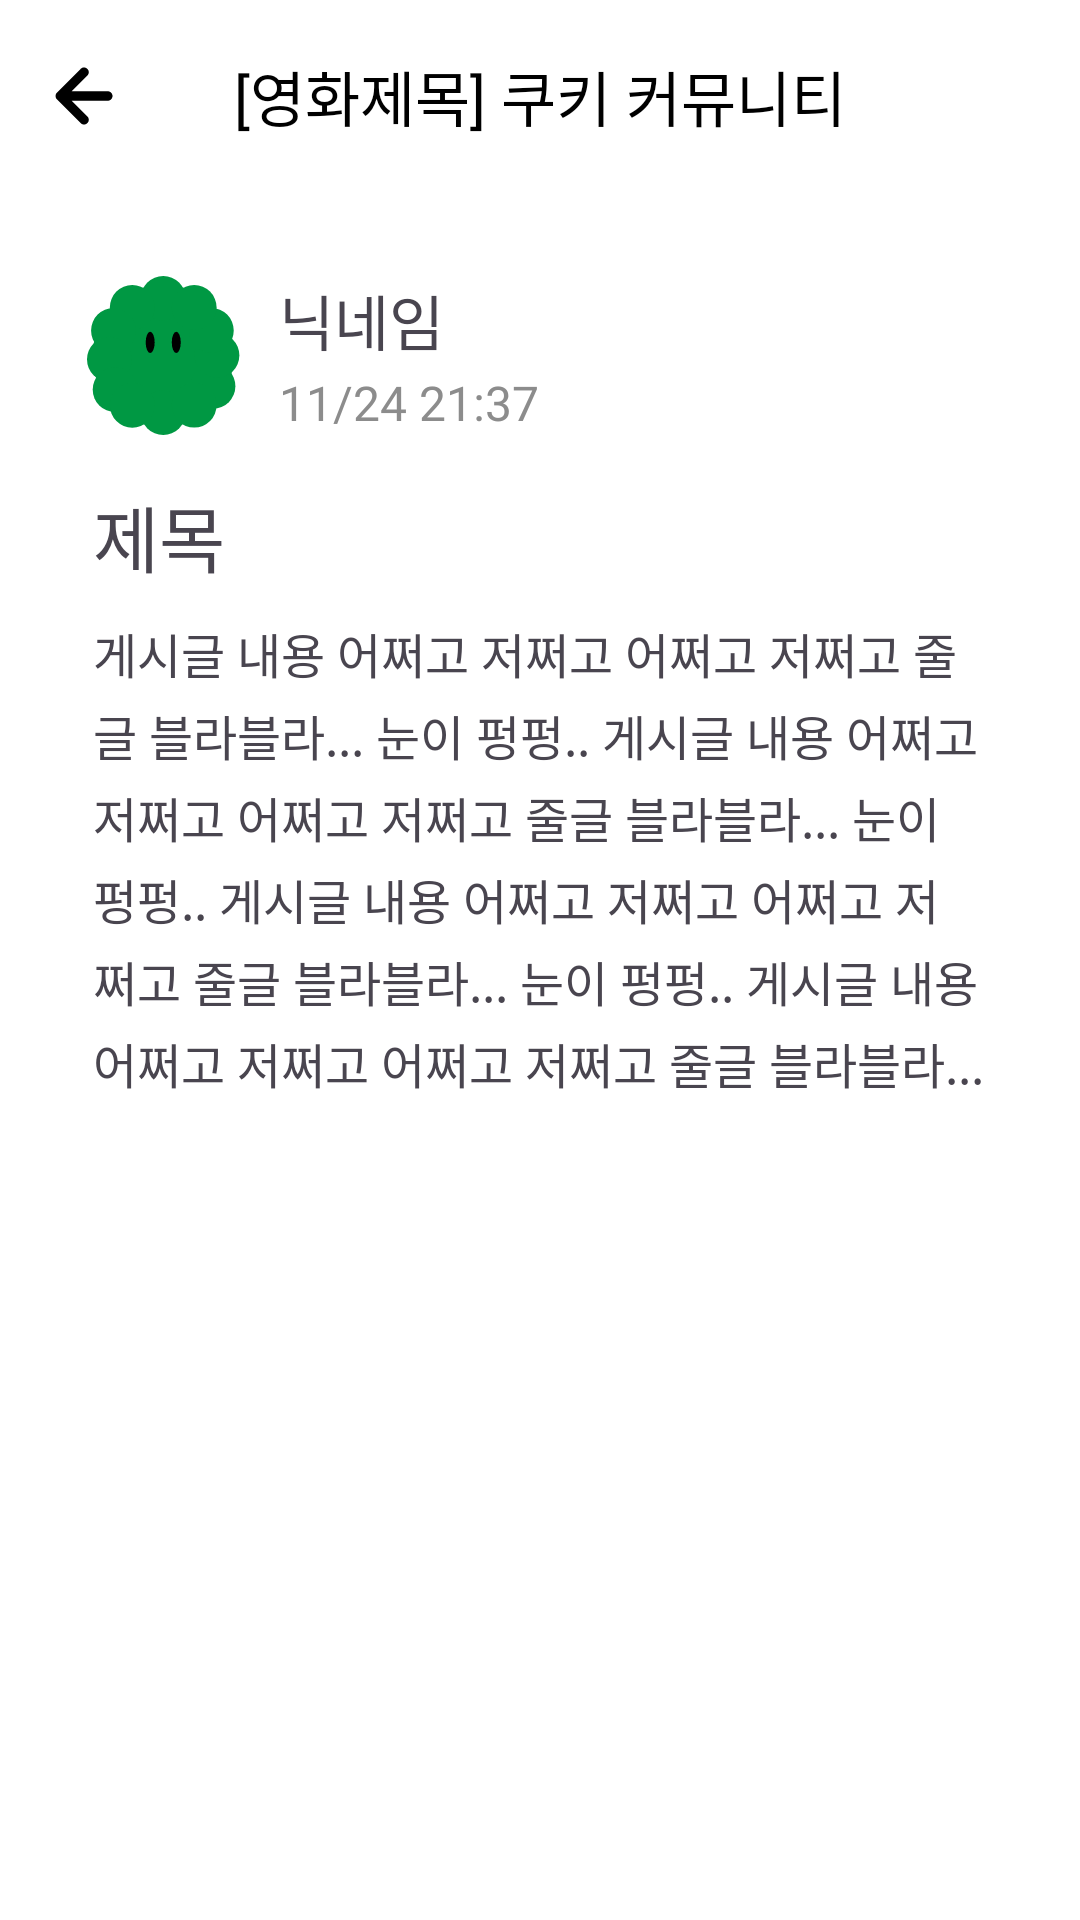

Layout XML and referenced resources for this Android screen:
<!-- AndroidManifest.xml: application theme Theme.CookieTime -->
<!-- res/layout/activity_post.xml -->
<?xml version="1.0" encoding="utf-8"?>
<androidx.constraintlayout.widget.ConstraintLayout xmlns:android="http://schemas.android.com/apk/res/android"
    xmlns:app="http://schemas.android.com/apk/res-auto"
    xmlns:tools="http://schemas.android.com/tools"
    android:id="@+id/main"
    android:layout_width="match_parent"
    android:layout_height="match_parent"
    android:background="@color/white"
    tools:context=".presentation.community.comments.CommentsActivity">

    <androidx.appcompat.widget.Toolbar
        android:id="@+id/toolbar"
        android:layout_width="match_parent"
        android:layout_height="wrap_content"
        app:layout_constraintEnd_toEndOf="parent"
        app:layout_constraintHorizontal_bias="0.0"
        app:layout_constraintStart_toStartOf="parent"
        app:layout_constraintTop_toTopOf="parent"
        app:navigationIcon="@drawable/uil_arrow_left">

        <TextView
            android:id="@+id/toolbar_title_textview"
            style="@style/navigation"
            android:layout_width="wrap_content"
            android:layout_height="wrap_content"
            android:layout_gravity="center"
            android:text="[영화제목] 쿠키 커뮤니티" />

    </androidx.appcompat.widget.Toolbar>

    <androidx.constraintlayout.widget.ConstraintLayout
        android:id="@+id/post_viewgroup"
        android:layout_width="match_parent"
        android:layout_height="306dp"
        app:layout_constraintEnd_toEndOf="parent"
        app:layout_constraintStart_toStartOf="parent"
        app:layout_constraintTop_toBottomOf="@+id/toolbar">

        <ImageView
            android:id="@+id/app_icon_imageview"
            android:layout_width="61dp"
            android:layout_height="53dp"
            android:layout_marginStart="24dp"
            android:layout_marginTop="28dp"
            android:src="@drawable/cookie_time_icon"
            app:layout_constraintStart_toStartOf="parent"
            app:layout_constraintTop_toTopOf="parent" />

        <TextView
            android:id="@id/nickname_textview"
            android:layout_width="wrap_content"
            android:layout_height="wrap_content"
            android:layout_marginStart="8dp"
            android:fontFamily="@font/pretendard_bold"
            android:text="닉네임"
            android:textSize="20dp"
            app:layout_constraintStart_toEndOf="@id/app_icon_imageview"
            app:layout_constraintTop_toTopOf="@id/app_icon_imageview" />

        <TextView
            android:id="@+id/timestamp_textview"
            android:layout_width="wrap_content"
            android:layout_height="wrap_content"
            android:layout_marginStart="8dp"
            android:fontFamily="@font/pretendard_medium"
            android:text="11/24 21:37"
            android:textColor="#8C8C8C"
            android:textSize="16dp"
            app:layout_constraintBottom_toBottomOf="@id/app_icon_imageview"
            app:layout_constraintStart_toEndOf="@id/app_icon_imageview" />

        <androidx.constraintlayout.widget.ConstraintLayout
            android:layout_width="match_parent"
            android:layout_height="0dp"
            app:layout_constraintBottom_toBottomOf="parent"
            app:layout_constraintTop_toBottomOf="@id/timestamp_textview">

            <TextView
                android:id="@+id/title_textview"
                android:layout_width="0dp"
                android:layout_height="wrap_content"
                android:layout_marginStart="31dp"
                android:layout_marginTop="16dp"
                android:layout_marginEnd="31dp"
                android:fontFamily="@font/pretendard_bold"
                android:text="제목"
                android:textSize="24dp"
                app:layout_constraintEnd_toEndOf="parent"
                app:layout_constraintHorizontal_bias="0.0"
                app:layout_constraintStart_toStartOf="parent"
                app:layout_constraintTop_toTopOf="parent" />

            <TextView
                android:id="@+id/content_textview"
                android:layout_width="0dp"
                android:layout_height="wrap_content"
                android:layout_marginTop="10dp"
                android:fontFamily="@font/pretendard_regular"
                android:lineSpacingExtra="4dp"
                android:text="게시글 내용 어쩌고 저쩌고 어쩌고 저쩌고 줄글 블라블라... 눈이 펑펑.. 게시글 내용 어쩌고 저쩌고 어쩌고 저쩌고 줄글 블라블라... 눈이 펑펑.. 게시글 내용 어쩌고 저쩌고 어쩌고 저쩌고 줄글 블라블라... 눈이 펑펑.. 게시글 내용 어쩌고 저쩌고 어쩌고 저쩌고 줄글 블라블라... 눈이 펑펑.."
                android:textSize="16dp"
                app:layout_constraintBottom_toBottomOf="parent"
                app:layout_constraintEnd_toEndOf="@id/title_textview"
                app:layout_constraintHorizontal_bias="0.0"
                app:layout_constraintStart_toStartOf="@id/title_textview"
                app:layout_constraintTop_toBottomOf="@id/title_textview"
                app:layout_constraintVertical_bias="0.0" />

            <View
                android:id="@+id/line"
                android:layout_width="match_parent"
                android:layout_height="1dp"
                android:layout_marginVertical="8dp"
                android:layout_marginTop="24dp"
                android:background="#A0A0A0"
                app:layout_constraintEnd_toEndOf="parent"
                app:layout_constraintHorizontal_bias="0.0"
                app:layout_constraintStart_toStartOf="parent"
                app:layout_constraintTop_toBottomOf="@+id/content_textview" />
        </androidx.constraintlayout.widget.ConstraintLayout>


    </androidx.constraintlayout.widget.ConstraintLayout>

    <androidx.recyclerview.widget.RecyclerView
        android:id="@+id/comment_recyclerview"
        android:layout_width="0dp"
        android:layout_height="0dp"
        app:layout_constraintBottom_toBottomOf="parent"
        app:layout_constraintEnd_toEndOf="parent"
        app:layout_constraintHorizontal_bias="0.0"
        app:layout_constraintStart_toStartOf="parent"
        app:layout_constraintTop_toBottomOf="@id/post_viewgroup"
        app:layout_constraintVertical_bias="0.0" />
</androidx.constraintlayout.widget.ConstraintLayout>
<!-- resources referenced by this layout -->
<resources>
  <color name="white">#FFFFFFFF</color>
  <!-- drawable cookie_time_icon: vector/xml drawable (drawable, 2448 chars, omitted) -->
  <!-- drawable uil_arrow_left (drawable) -->
  <vector xmlns:android="http://schemas.android.com/apk/res/android"
      android:width="38dp"
      android:height="38dp"
      android:viewportWidth="38"
      android:viewportHeight="38">
    <path
        android:pathData="M26.917,17.417H14.899L20.124,12.207C20.422,11.909 20.59,11.505 20.59,11.083C20.59,10.662 20.422,10.257 20.124,9.959C19.826,9.661 19.422,9.493 19,9.493C18.578,9.493 18.174,9.661 17.876,9.959L9.959,17.876C9.815,18.026 9.702,18.204 9.627,18.398C9.468,18.784 9.468,19.216 9.627,19.602C9.702,19.796 9.815,19.973 9.959,20.124L17.876,28.041C18.023,28.189 18.198,28.307 18.391,28.387C18.584,28.468 18.791,28.509 19,28.509C19.209,28.509 19.416,28.468 19.609,28.387C19.802,28.307 19.977,28.189 20.124,28.041C20.273,27.893 20.39,27.718 20.471,27.525C20.551,27.333 20.593,27.126 20.593,26.917C20.593,26.708 20.551,26.501 20.471,26.308C20.39,26.115 20.273,25.94 20.124,25.792L14.899,20.583H26.917C27.337,20.583 27.739,20.416 28.036,20.119C28.333,19.823 28.5,19.42 28.5,19C28.5,18.58 28.333,18.177 28.036,17.88C27.739,17.583 27.337,17.417 26.917,17.417Z"
        android:fillColor="#000000"/>
  </vector>
  <style name="navigation">
          <item name="android:textSize">20sp</item>
          <item name="android:fontFamily">@font/pretendard_bold</item>
          <item name="android:textColor">#000000</item>
      </style>
  <style name="Theme.CookieTime" parent="Base.Theme.CookieTime" />
  <style name="Base.Theme.CookieTime" parent="Theme.Material3.DayNight.NoActionBar">
          
          
          <item name="colorPrimary">@color/primary</item>
      </style>
  <color name="primary">#009843</color>
</resources>
